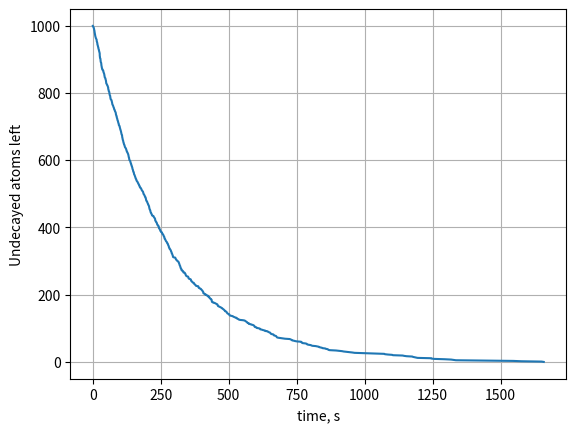

Python code for this plot:
import numpy as np
import matplotlib.pyplot as plt

tau = 3.053*60    #half-life in secs
N = 1_000         #initial condition

def f(u):
    return -tau*np.log2(1-u)

t = np.sort(f(np.random.random(size = N)))
atoms = N - np.arange(1, N+1)

plt.plot(t, atoms)
plt.xlabel('time, s')
plt.ylabel('Undecayed atoms left')
plt.grid()
plt.show()